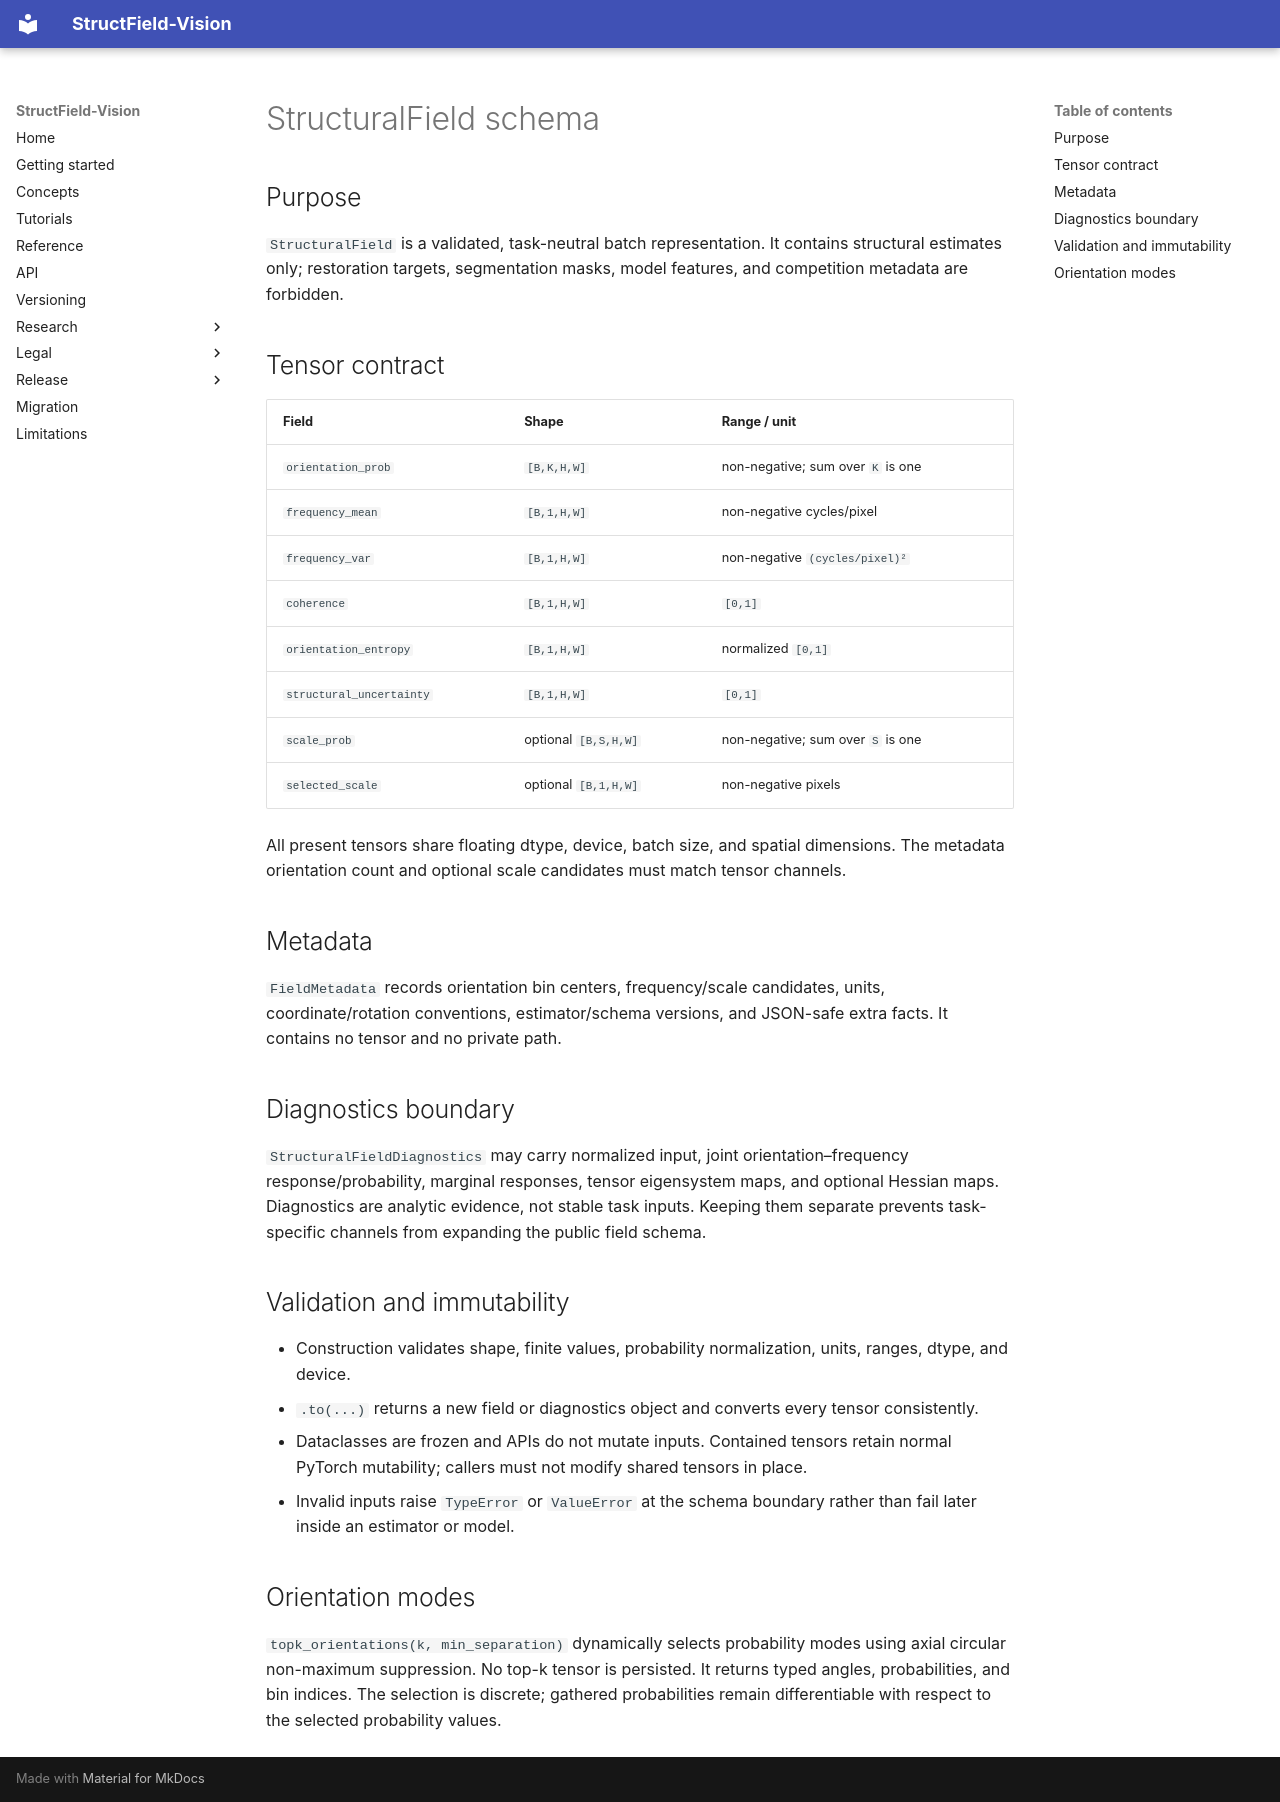

repository: grazze1/structfield-vision · page: architecture/STRUCTURAL_FIELD_SCHEMA/index.html · generator: mkdocs

# StructuralField schema

## Purpose

`StructuralField` is a validated, task-neutral batch representation. It contains structural estimates only; restoration targets, segmentation masks, model features, and competition metadata are forbidden.

## Tensor contract

| Field | Shape | Range / unit |
|---|---|---|
| `orientation_prob` | `[B,K,H,W]` | non-negative; sum over `K` is one |
| `frequency_mean` | `[B,1,H,W]` | non-negative cycles/pixel |
| `frequency_var` | `[B,1,H,W]` | non-negative `(cycles/pixel)²` |
| `coherence` | `[B,1,H,W]` | `[0,1]` |
| `orientation_entropy` | `[B,1,H,W]` | normalized `[0,1]` |
| `structural_uncertainty` | `[B,1,H,W]` | `[0,1]` |
| `scale_prob` | optional `[B,S,H,W]` | non-negative; sum over `S` is one |
| `selected_scale` | optional `[B,1,H,W]` | non-negative pixels |

All present tensors share floating dtype, device, batch size, and spatial dimensions. The metadata orientation count and optional scale candidates must match tensor channels.

## Metadata

`FieldMetadata` records orientation bin centers, frequency/scale candidates, units, coordinate/rotation conventions, estimator/schema versions, and JSON-safe extra facts. It contains no tensor and no private path.

## Diagnostics boundary

`StructuralFieldDiagnostics` may carry normalized input, joint orientation–frequency response/probability, marginal responses, tensor eigensystem maps, and optional Hessian maps. Diagnostics are analytic evidence, not stable task inputs. Keeping them separate prevents task-specific channels from expanding the public field schema.

## Validation and immutability

- Construction validates shape, finite values, probability normalization, units, ranges, dtype, and device.
- `.to(...)` returns a new field or diagnostics object and converts every tensor consistently.
- Dataclasses are frozen and APIs do not mutate inputs. Contained tensors retain normal PyTorch mutability; callers must not modify shared tensors in place.
- Invalid inputs raise `TypeError` or `ValueError` at the schema boundary rather than fail later inside an estimator or model.

## Orientation modes

`topk_orientations(k, min_separation)` dynamically selects probability modes using axial circular non-maximum suppression. No top-k tensor is persisted. It returns typed angles, probabilities, and bin indices. The selection is discrete; gathered probabilities remain differentiable with respect to the selected probability values.
